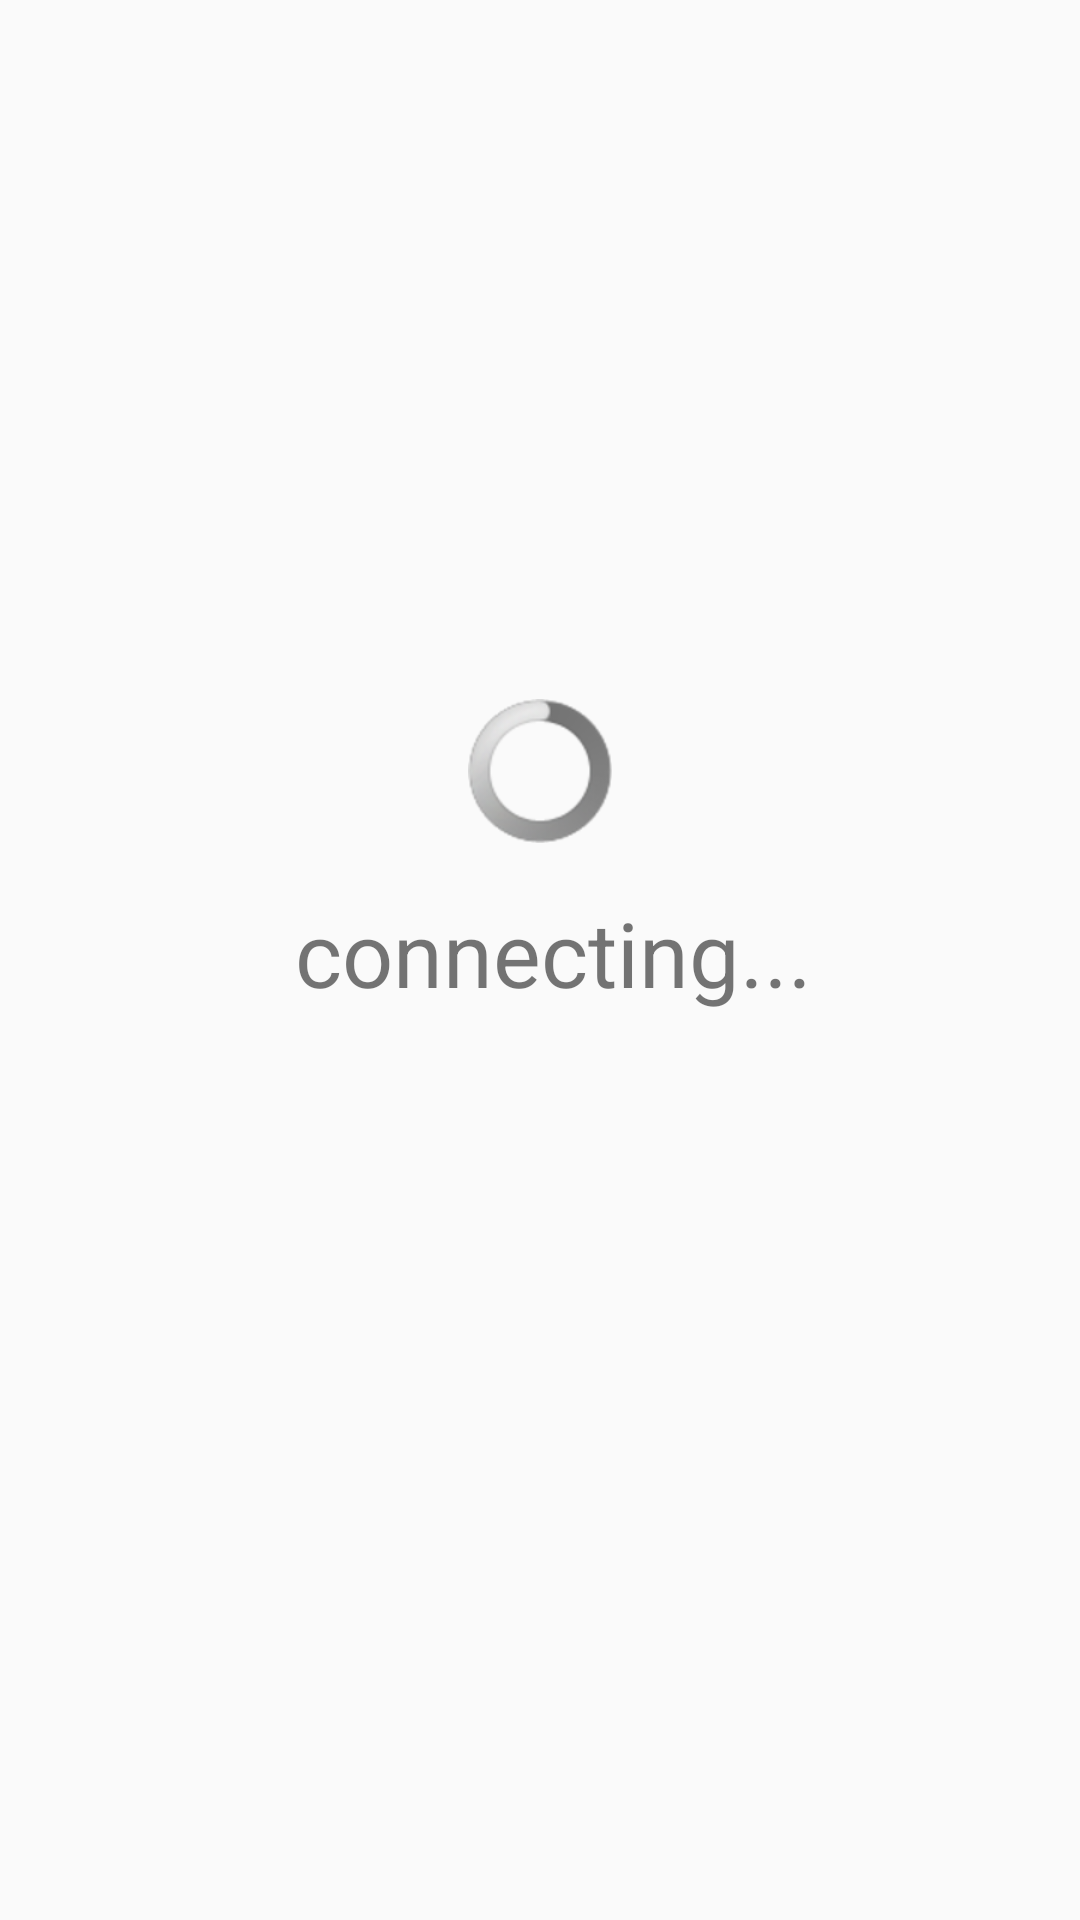

The Android layout XML behind this screen, and the referenced resources:
<!-- AndroidManifest.xml: application theme AppTheme -->
<!-- res/layout/fragment_load.xml -->
<?xml version="1.0" encoding="utf-8"?>
<FrameLayout xmlns:android="http://schemas.android.com/apk/res/android"
    xmlns:app="http://schemas.android.com/apk/res-auto"
    xmlns:tools="http://schemas.android.com/tools"
    android:layout_width="match_parent"
    android:layout_height="match_parent"
    tools:context=".load">

    <androidx.constraintlayout.widget.ConstraintLayout
        android:layout_width="match_parent"
        android:layout_height="match_parent">

        <TextView
            android:id="@+id/load"

            android:layout_width="206dp"
            android:layout_height="44dp"
            android:text="@string/connecting"
            android:textSize="30sp"
            app:layout_constraintBottom_toBottomOf="parent"
            app:layout_constraintEnd_toEndOf="parent"
            app:layout_constraintHorizontal_bias="0.639"
            app:layout_constraintStart_toStartOf="parent"
            app:layout_constraintTop_toTopOf="parent"
            app:layout_constraintVertical_bias="0.499" />

        <ProgressBar
            android:id="@+id/progress"
            style="@android:style/Widget.ProgressBar.Inverse"

            android:layout_width="0dp"
            android:layout_height="wrap_content"
            app:layout_constraintBottom_toTopOf="@+id/load"
            app:layout_constraintEnd_toEndOf="parent"
            app:layout_constraintHorizontal_bias="1.0"
            app:layout_constraintStart_toStartOf="parent"
            app:layout_constraintTop_toTopOf="parent"
            app:layout_constraintVertical_bias="0.935" />

    </androidx.constraintlayout.widget.ConstraintLayout>
</FrameLayout>
<!-- resources referenced by this layout -->
<resources>
  <string name="connecting">connecting...</string>
  <style name="AppTheme" parent="Theme.AppCompat.Light.DarkActionBar">
      
      <item name="colorPrimary">@color/colorPrimary</item>
      <item name="colorPrimaryDark">@color/colorPrimaryDark</item>
      <item name="colorAccent">@color/colorAccent</item>
      </style>
  <color name="colorPrimary">#FFB7DD</color>
  <color name="colorPrimaryDark">#FF88C2</color>
  <color name="colorAccent">#FF88C2</color>
</resources>
